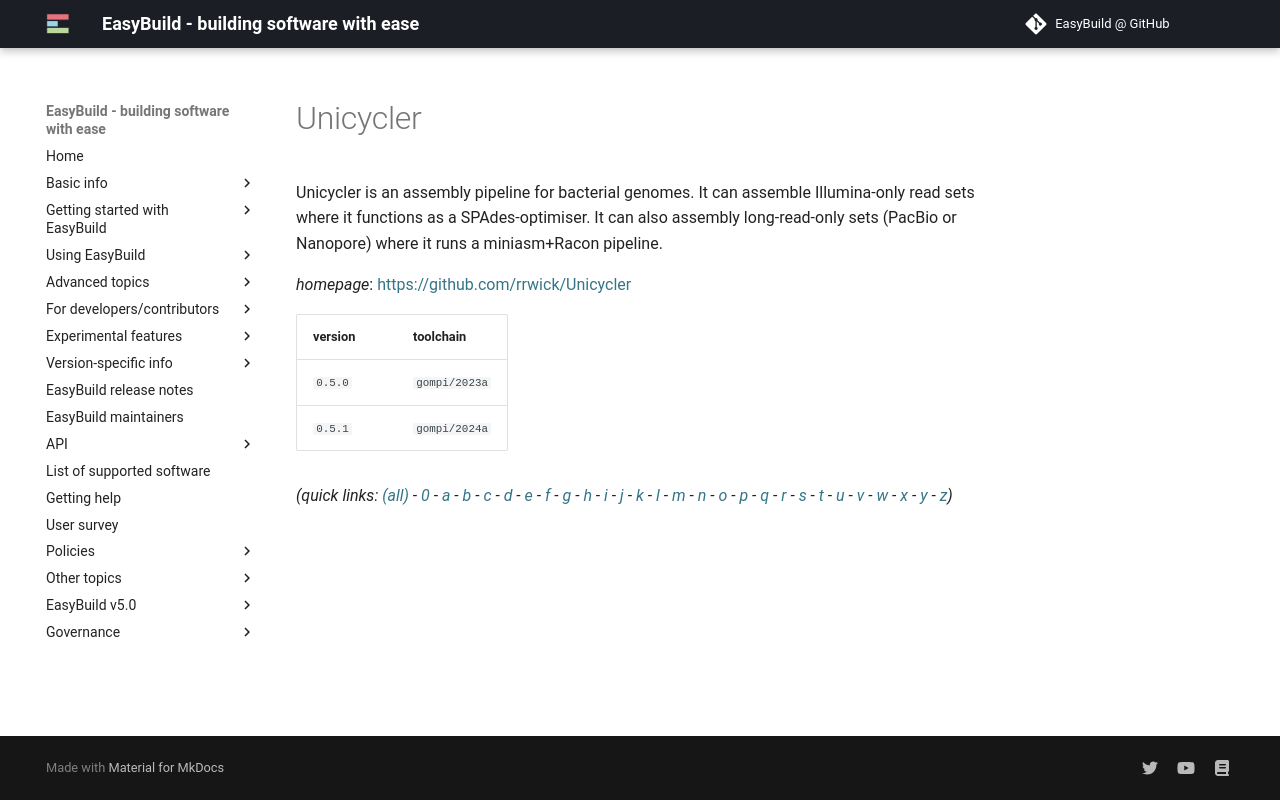

repository: easybuilders/easybuild-docs · page: version-specific/supported-software/u/Unicycler/index.html · generator: mkdocs

---
search:
  boost: 0.5
---
# Unicycler

Unicycler is an assembly pipeline for bacterial genomes. It can assemble Illumina-only read sets  where it functions as a SPAdes-optimiser. It can also assembly long-read-only sets (PacBio or Nanopore)  where it runs a miniasm+Racon pipeline.

*homepage*: <https://github.com/rrwick/Unicycler>

version | toolchain
--------|----------
``0.5.0`` | ``gompi/2023a``
``0.5.1`` | ``gompi/2024a``


*(quick links: [(all)](../index.md) - [0](../0/index.md) - [a](../a/index.md) - [b](../b/index.md) - [c](../c/index.md) - [d](../d/index.md) - [e](../e/index.md) - [f](../f/index.md) - [g](../g/index.md) - [h](../h/index.md) - [i](../i/index.md) - [j](../j/index.md) - [k](../k/index.md) - [l](../l/index.md) - [m](../m/index.md) - [n](../n/index.md) - [o](../o/index.md) - [p](../p/index.md) - [q](../q/index.md) - [r](../r/index.md) - [s](../s/index.md) - [t](../t/index.md) - [u](../u/index.md) - [v](../v/index.md) - [w](../w/index.md) - [x](../x/index.md) - [y](../y/index.md) - [z](../z/index.md))*
